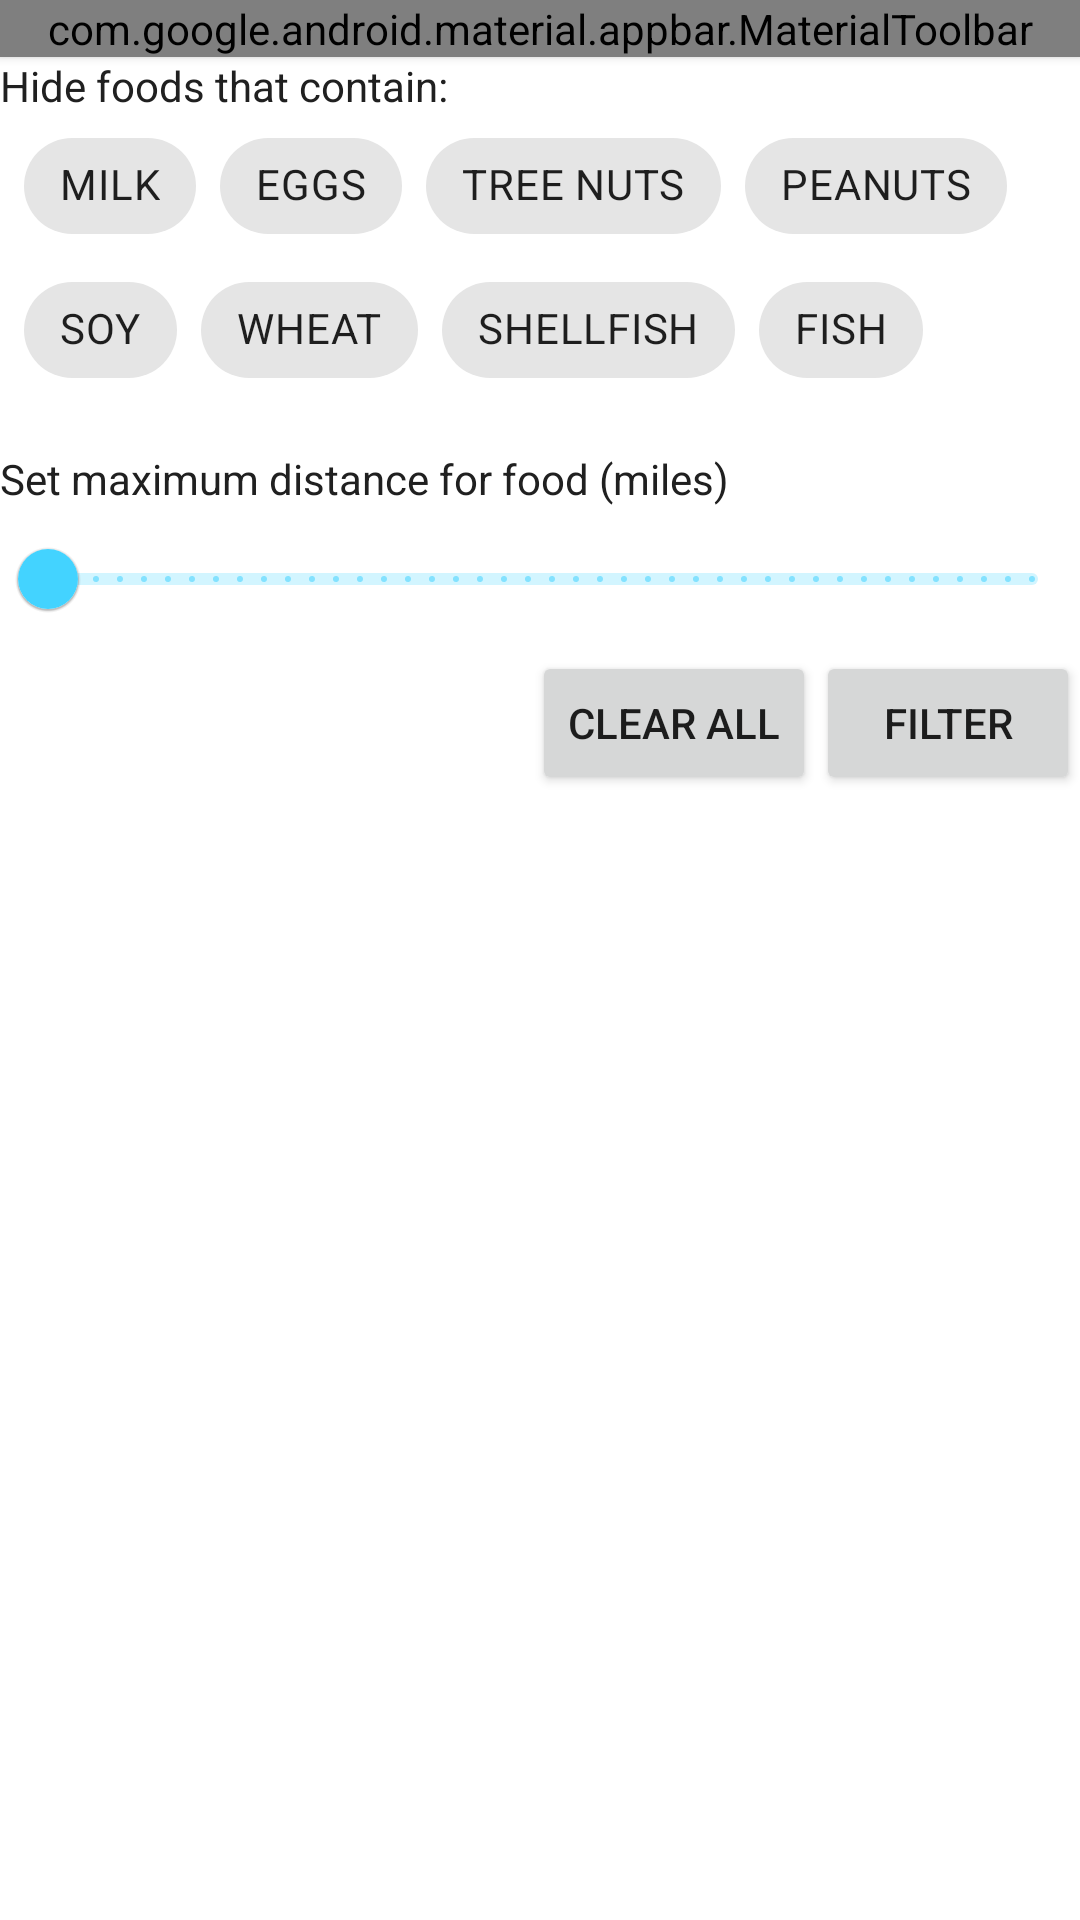

Produce the Android XML layout that renders to this screen, including the resource entries it uses.
<!-- AndroidManifest.xml: application theme AppTheme -->
<!-- res/layout/activity_filter.xml -->
<?xml version="1.0" encoding="utf-8"?>
<androidx.constraintlayout.widget.ConstraintLayout xmlns:android="http://schemas.android.com/apk/res/android"
    xmlns:app="http://schemas.android.com/apk/res-auto"
    xmlns:tools="http://schemas.android.com/tools"
    android:layout_width="match_parent"
    android:layout_height="match_parent"
    tools:context=".FilterActivity">

    <include
        android:id="@+id/include"
        layout="@layout/toolbar"
        android:layout_width="match_parent"
        android:layout_height="wrap_content" />


    <TextView
        android:id="@+id/tvAllergens"
        android:layout_width="wrap_content"
        android:layout_height="wrap_content"
        android:text="Hide foods that contain:"
        android:textColor="#202020"
        app:layout_constraintStart_toStartOf="parent"
        app:layout_constraintTop_toBottomOf="@id/include" />


    <com.google.android.material.chip.ChipGroup
        android:id="@+id/chipGroup"
        android:layout_width="match_parent"
        android:layout_height="wrap_content"
        android:layout_marginStart="8dp"
        android:layout_marginEnd="8dp"
        app:layout_constraintEnd_toEndOf="parent"
        app:layout_constraintStart_toStartOf="parent"
        app:layout_constraintTop_toBottomOf="@id/tvAllergens"
        app:singleLine="false">

        <com.google.android.material.chip.Chip
            android:id="@+id/chipMilk"
            style="@style/Widget.MaterialComponents.Chip.Filter"
            android:layout_width="wrap_content"
            android:layout_height="wrap_content"
            android:text="MILK" />

        <com.google.android.material.chip.Chip
            android:id="@+id/chipEggs"
            style="@style/Widget.MaterialComponents.Chip.Filter"
            android:layout_width="wrap_content"
            android:layout_height="wrap_content"
            android:text="EGGS" />


        <com.google.android.material.chip.Chip
            android:id="@+id/chipTreeNuts"
            style="@style/Widget.MaterialComponents.Chip.Filter"
            android:layout_width="wrap_content"
            android:layout_height="wrap_content"
            android:text="TREE NUTS" />

        <com.google.android.material.chip.Chip
            android:id="@+id/chipPeanuts"
            style="@style/Widget.MaterialComponents.Chip.Filter"
            android:layout_width="wrap_content"
            android:layout_height="wrap_content"
            android:text="PEANUTS" />

        <com.google.android.material.chip.Chip
            android:id="@+id/chipSoy"
            style="@style/Widget.MaterialComponents.Chip.Filter"
            android:layout_width="wrap_content"
            android:layout_height="wrap_content"
            android:text="SOY" />

        <com.google.android.material.chip.Chip
            android:id="@+id/chipWheat"
            style="@style/Widget.MaterialComponents.Chip.Filter"
            android:layout_width="wrap_content"
            android:layout_height="wrap_content"
            android:text="WHEAT" />

        <com.google.android.material.chip.Chip
            android:id="@+id/chipShellfish"
            style="@style/Widget.MaterialComponents.Chip.Filter"
            android:layout_width="wrap_content"
            android:layout_height="wrap_content"
            android:text="SHELLFISH" />

        <com.google.android.material.chip.Chip
            android:id="@+id/chipFish"
            style="@style/Widget.MaterialComponents.Chip.Filter"
            android:layout_width="wrap_content"
            android:layout_height="wrap_content"
            android:text="FISH" />

    </com.google.android.material.chip.ChipGroup>

    <Button
        android:id="@+id/btnFilter"
        android:layout_width="wrap_content"
        android:layout_height="wrap_content"
        android:text="Filter"
        app:layout_constraintEnd_toEndOf="parent"
        app:layout_constraintTop_toBottomOf="@+id/slider" />

    <Button
        android:id="@+id/btnClearAll"
        android:layout_width="wrap_content"
        android:layout_height="wrap_content"
        android:text="Clear All"
        app:layout_constraintEnd_toStartOf="@+id/btnFilter"
        app:layout_constraintTop_toTopOf="@+id/btnFilter" />

    <com.google.android.material.slider.Slider
        android:id="@+id/slider"
        android:layout_width="0dp"
        android:layout_height="wrap_content"
        android:stepSize="0.1"
        android:valueFrom="0.0"
        android:valueTo="10.0"
        app:layout_constraintEnd_toEndOf="parent"
        app:layout_constraintStart_toStartOf="parent"
        app:layout_constraintTop_toBottomOf="@+id/tvDistance" />

    <TextView
        android:id="@+id/tvDistance"
        android:layout_width="wrap_content"
        android:layout_height="wrap_content"
        android:layout_marginTop="16dp"
        android:text="Set maximum distance for food (miles)"
        android:textColor="#202020"
        app:layout_constraintStart_toStartOf="parent"
        app:layout_constraintTop_toBottomOf="@+id/chipGroup" />

</androidx.constraintlayout.widget.ConstraintLayout>
<!-- res/layout/toolbar.xml (included above) -->
<com.google.android.material.appbar.MaterialToolbar xmlns:android="http://schemas.android.com/apk/res/android"
    xmlns:app="http://schemas.android.com/apk/res-auto"
    android:id="@+id/toolbar"
    android:layout_width="match_parent"
    android:layout_height="wrap_content"
    android:background="#ECECEC"
    android:elevation="2dp"
    app:menu="@menu/menu_toolbar"
    app:title="@string/app_name" />
<!-- resources referenced by this layout -->
<resources>
  <string name="app_name">SnackTrack</string>
  <color name="primaryColor">#ff7043</color>
  <color name="primaryDarkColor">#c63f17</color>
  <color name="primaryLightColor">#ffa270</color>
  <color name="secondaryColor">#43d3ff</color>
  <color name="secondaryDarkColor">#00a2cc</color>
  <color name="white">#FFFFFF</color>
  <color name="primaryTextColor">#000000</color>
  <color name="secondaryTextColor">#000000</color>
  <style name="Widget.App.Button.TextButton" parent="Widget.MaterialComponents.Button.TextButton">
          <item name="materialThemeOverlay">@style/ThemeOverlay.App.Button.TextButton</item>
      </style>
  <style name="Widget.App.Button.OutlinedButton" parent="Widget.MaterialComponents.Button.OutlinedButton">
          <item name="materialThemeOverlay">@style/ThemeOverlay.App.Button.TextButton</item>
      </style>
  <style name="Widget.App.Button" parent="Widget.MaterialComponents.Button">
          <item name="materialThemeOverlay">@style/ThemeOverlay.App.Button</item>
      </style>
  <style name="MaterialChips" parent="Widget.MaterialComponents.Chip.Filter">
          <item name="chipStrokeColor">@color/secondaryDarkColor</item>
          <item name="chipStrokeWidth">1dp</item>
          <item name="chipBackgroundColor">@color/chip_background_selector</item>
          <item name="checkedIcon">@null</item>
          <item name="chipMinTouchTargetSize">40dp</item>
      </style>
  <style name="Widget.App.BottomNavigationView" parent="Widget.MaterialComponents.BottomNavigationView.Colored">
          <item name="materialThemeOverlay">@style/ThemeOverlay.App.BottomNavigationView</item>
      </style>
  <style name="ImageButton" parent="Widget.AppCompat.ImageButton">
          <item name="backgroundTint">@color/primaryDarkColor</item>
          <item name="tint">@color/white</item>
      </style>
  <style name="Widget.App.Slider" parent="Widget.MaterialComponents.Slider">
          <item name="materialThemeOverlay">@style/ThemeOverlay.App.Slider</item>
          <item name="labelStyle">@style/Widget.App.Tooltip</item>
      </style>
  <style name="ThemeOverlay.App.MaterialAlertDialog" parent="ThemeOverlay.MaterialComponents.MaterialAlertDialog">
          <item name="materialAlertDialogTitleTextStyle">@style/MaterialAlertDialog.App.Title.Text
          </item>
      </style>
  <style name="ThemeOverlay.App.Button.TextButton" parent="">
          <item name="colorPrimary">@color/primaryDarkColor</item>
      </style>
  <style name="ThemeOverlay.App.Button" parent="">
          <item name="colorPrimary">@color/primaryDarkColor</item>
          <item name="colorOnPrimary">@color/white</item>
      </style>
  <style name="ThemeOverlay.App.BottomNavigationView" parent="">
          <item name="iconTint">@color/material_icon_tint_selector</item>
          <item name="colorPrimary">@color/primaryLightColor</item>
      </style>
  <style name="ThemeOverlay.App.Slider" parent="">
          <item name="colorPrimary">@color/secondaryColor</item>
          <item name="colorOnPrimary">@color/secondaryTextColor</item>
          <item name="colorOnSurface">@color/secondaryLightColor</item>
      </style>
  <style name="Widget.App.Tooltip" parent="Widget.MaterialComponents.Tooltip">
          <item name="backgroundTint">@color/secondaryLightColor</item>
      </style>
  <style name="MaterialAlertDialog.App.Title.Text" parent="MaterialAlertDialog.MaterialComponents.Title.Text">
          <item name="fontFamily">@font/titillium_web_semibold</item>
          <item name="android:textSize">22dp</item>
      </style>
  <color name="secondaryLightColor">#98E7FF</color>
</resources>
